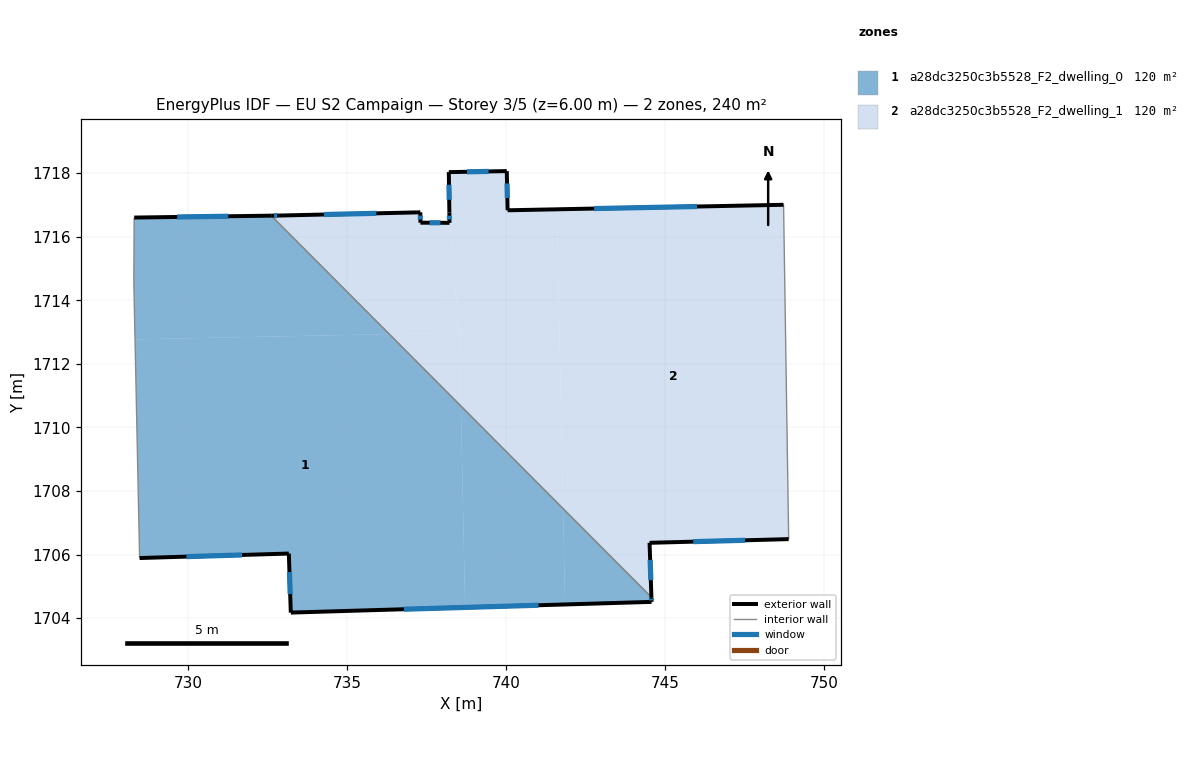
=== STOREY PLAN SPEC (per zone: floor XY polygon, exterior-wall plan segments, windows/doors) ===
zone 1: a28dc3250c3b5528_F2_dwelling_0  (120.0 m²)
  floor: (738.57, 1710.67) (738.70, 1704.33) (733.22, 1704.17) (733.16, 1706.03) (728.46, 1705.89) (728.45, 1706.28) (728.32, 1712.77) (736.32, 1712.94)
  floor: (741.79, 1707.44) (741.85, 1704.43) (738.70, 1704.33) (738.57, 1710.67)
  floor: (732.60, 1716.66) (736.32, 1712.94) (728.32, 1712.77) (728.28, 1714.58) (728.29, 1716.56) (728.29, 1716.60)
  floor: (741.79, 1707.44) (744.57, 1704.65) (744.57, 1704.51) (741.85, 1704.43)
  exterior wall: (732.60, 1716.66) – (728.29, 1716.60)  [4.3 m]
    window: (731.25, 1716.64) – (729.64, 1716.62)  [1.8 m²]
  exterior wall: (744.57, 1704.51) – (744.57, 1704.65)  [0.1 m]
    window: (744.57, 1704.55) – (744.57, 1704.61)  [0.1 m²]
  exterior wall: (733.22, 1704.17) – (744.57, 1704.51)  [11.4 m]
    window: (736.78, 1704.28) – (741.01, 1704.40)  [4.7 m²]
  exterior wall: (733.16, 1706.03) – (733.22, 1704.17)  [1.9 m]
    window: (733.18, 1705.45) – (733.20, 1704.75)  [0.8 m²]
  exterior wall: (728.46, 1705.89) – (733.16, 1706.03)  [4.7 m]
    window: (729.93, 1705.93) – (731.69, 1705.99)  [2.0 m²]
  interior walls: 5
zone 2: a28dc3250c3b5528_F2_dwelling_1  (120.0 m²)
  floor: (738.52, 1712.98) (738.57, 1710.67) (736.32, 1712.94)
  floor: (737.30, 1716.77) (737.30, 1716.44) (738.52, 1712.98) (736.32, 1712.94) (732.60, 1716.66) (732.88, 1716.67)
  floor: (748.73, 1717.00) (748.88, 1706.63) (748.89, 1706.48) (744.51, 1706.37) (744.57, 1704.65) (741.79, 1707.44) (741.59, 1716.86)
  floor: (741.59, 1716.86) (741.79, 1707.44) (738.57, 1710.67) (738.52, 1712.98) (738.21, 1716.44) (738.21, 1716.76) (738.19, 1718.03) (740.02, 1718.07) (740.04, 1716.83)
  floor: (738.21, 1716.44) (738.52, 1712.98) (737.30, 1716.44)
  exterior wall: (738.21, 1716.44) – (737.30, 1716.44)  [0.9 m]
    window: (737.93, 1716.44) – (737.58, 1716.44)  [0.4 m²]
  exterior wall: (738.21, 1716.76) – (738.21, 1716.44)  [0.3 m]
    window: (738.21, 1716.66) – (738.21, 1716.54)  [0.1 m²]
  exterior wall: (738.19, 1718.03) – (738.21, 1716.76)  [1.3 m]
    window: (738.20, 1717.64) – (738.20, 1717.16)  [0.5 m²]
  exterior wall: (740.02, 1718.07) – (738.19, 1718.03)  [1.8 m]
    window: (739.44, 1718.05) – (738.76, 1718.04)  [0.8 m²]
  exterior wall: (740.04, 1716.83) – (740.02, 1718.07)  [1.2 m]
    window: (740.03, 1717.22) – (740.02, 1717.68)  [0.5 m²]
  exterior wall: (748.73, 1717.00) – (740.04, 1716.83)  [8.7 m]
    window: (746.00, 1716.95) – (742.77, 1716.89)  [3.6 m²]
  exterior wall: (744.51, 1706.37) – (748.89, 1706.48)  [4.4 m]
    window: (745.88, 1706.40) – (747.52, 1706.45)  [1.8 m²]
  exterior wall: (744.57, 1704.65) – (744.51, 1706.37)  [1.7 m]
    window: (744.55, 1705.19) – (744.53, 1705.83)  [0.7 m²]
  exterior wall: (732.88, 1716.67) – (732.60, 1716.66)  [0.3 m]
    window: (732.79, 1716.67) – (732.69, 1716.66)  [0.1 m²]
  exterior wall: (737.30, 1716.77) – (732.88, 1716.67)  [4.4 m]
    window: (735.91, 1716.74) – (734.26, 1716.70)  [1.8 m²]
  exterior wall: (737.30, 1716.44) – (737.30, 1716.77)  [0.3 m]
    window: (737.30, 1716.54) – (737.30, 1716.67)  [0.1 m²]
  interior walls: 3

=== DERIVED (storey summary) ===
Building: EU S2 Campaign
Storey: 3 of 5  (floor level z = 6.00 m)
Storey gross floor area: 240.0 m²
Zones on this storey: 2
  - a28dc3250c3b5528_F2_dwelling_0: floor 120.0 m²; exterior wall 22.4 m (67.1 m²); 5 window(s) 9.3 m²; WWR 13.9%
  - a28dc3250c3b5528_F2_dwelling_1: floor 120.0 m²; exterior wall 25.4 m (76.1 m²); 11 window(s) 10.6 m²; WWR 13.9%
Zone adjacency (shared interzone walls):
  - a28dc3250c3b5528_F2_dwelling_0 ↔ a28dc3250c3b5528_F2_dwelling_1